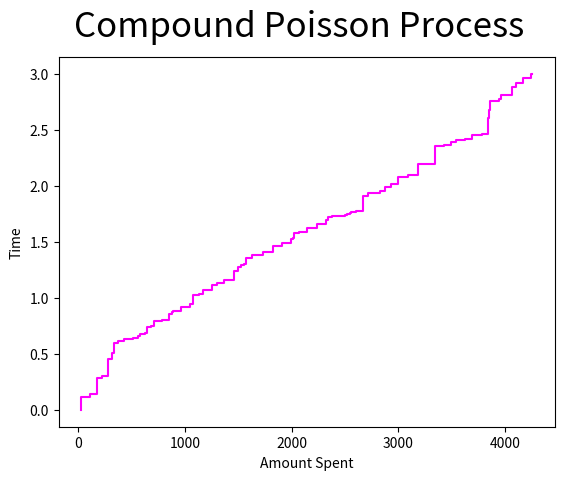

The matplotlib source for this figure:
#!/usr/bin/env python3

import matplotlib.pyplot as plt
import numpy as np

m = 3

def Poisson():
    poisson = [0]
    while poisson[-1] <= m:
        poisson.append(poisson[-1] + np.random.exponential(1/25))
    return len(poisson) - 1


def Monte_Carlo():
    vecPois = []
    vecSpent = []
    for _ in range(10000):
        p = Poisson()
        vecPois.append(p)
        vecSpent.append(sum(np.random.uniform(5, 95, p)))
    mean, var, prob = Calc_Properties(vecPois, vecSpent)
    print("Completed 10 000 iterations. \nMean: " + str(mean) + "\nVariance: " + str(var) + "\nStandard devation: " + str(np.sqrt(var)) + "\nProbability of more than " + str(2000*m) + " being spent: " + str(prob) )


def Calc_Properties(vecPois, vecSpent):
    mean = np.mean(vecSpent)
    var = np.var(vecSpent)
    #now we calculate probability of people spending more than 2000*m 
    count = 0
    for item in vecSpent:
        if item >= 2000*m:
            count += 1
    prob = count/len(vecSpent)
    return mean, var, prob


def DrawPlot():
    y = [0]
    while y[-1] <= m:
        y.append( y[-1] + np.random.exponential(1/25))
    x = np.cumsum(np.random.uniform(5, 95, len(y)))
    plt.step(x,y, c='magenta')
    plt.xlabel('Amount Spent')
    plt.ylabel('Time')
    plt.suptitle('Compound Pоisson Process', fontsize=25)
    plt.show()


if __name__ == "__main__":
    Monte_Carlo()
    DrawPlot()
